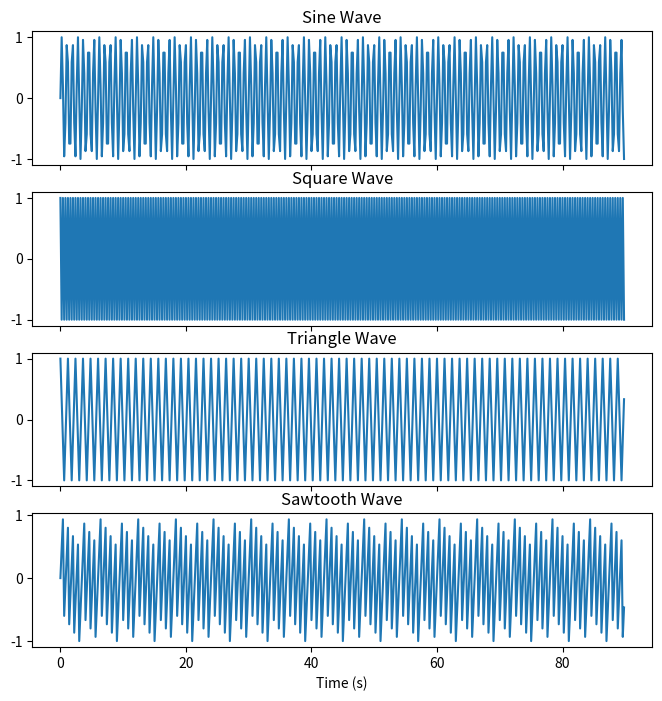

Python code for this plot:
import numpy as np
import matplotlib.pyplot as plt

# Define signal parameters
T = 90  # period (seconds)
fs = 5  # sampling frequency (Hz)
time = np.linspace(0, T, T * fs, endpoint=False)

# Generate sine wave
frequency_sine = 70/60  # frequency (Hz) 70 bpm
sine_wave = np.sin(2 * np.pi * frequency_sine * time)

# Generate square wave
frequency_square = 70/60  # frequency (Hz)
duty_cycle = 0.5  # percentage of the period where the signal is high
square_wave = np.where(
    np.mod(np.floor(2 * duty_cycle * fs * time), 2) == 0, 1, -1)

# Generate triangle wave
frequency_triangle = 70/60  # frequency (Hz)
triangle_wave = 2 * np.abs((10 * frequency_triangle * time) % 2 - 1) - 1

# Generate sawtooth wave
frequency_sawtooth = 70/60  # frequency (Hz)
sawtooth_wave = 2 * (frequency_sawtooth * time -
                     np.floor(frequency_sawtooth * time + 0.5))

# Plot the waves
fig, axs = plt.subplots(4, 1, sharex=True, figsize=(8, 8))
axs[0].plot(time, sine_wave)
axs[0].set_title('Sine Wave')
axs[1].plot(time, square_wave)
axs[1].set_title('Square Wave')
axs[2].plot(time, triangle_wave)
axs[2].set_title('Triangle Wave')
axs[3].plot(time, sawtooth_wave)
axs[3].set_title('Sawtooth Wave')
plt.xlabel('Time (s)')
plt.show()

np.savetxt('sine.txt', sine_wave)
print("saved sine.txt")
np.savetxt('square.txt', square_wave)
print("saved square.txt")
np.savetxt('triangle.txt', triangle_wave)
print("saved triangle.txt")
np.savetxt('sawtooth.txt', sawtooth_wave)
print("saved sawtooth.txt")
